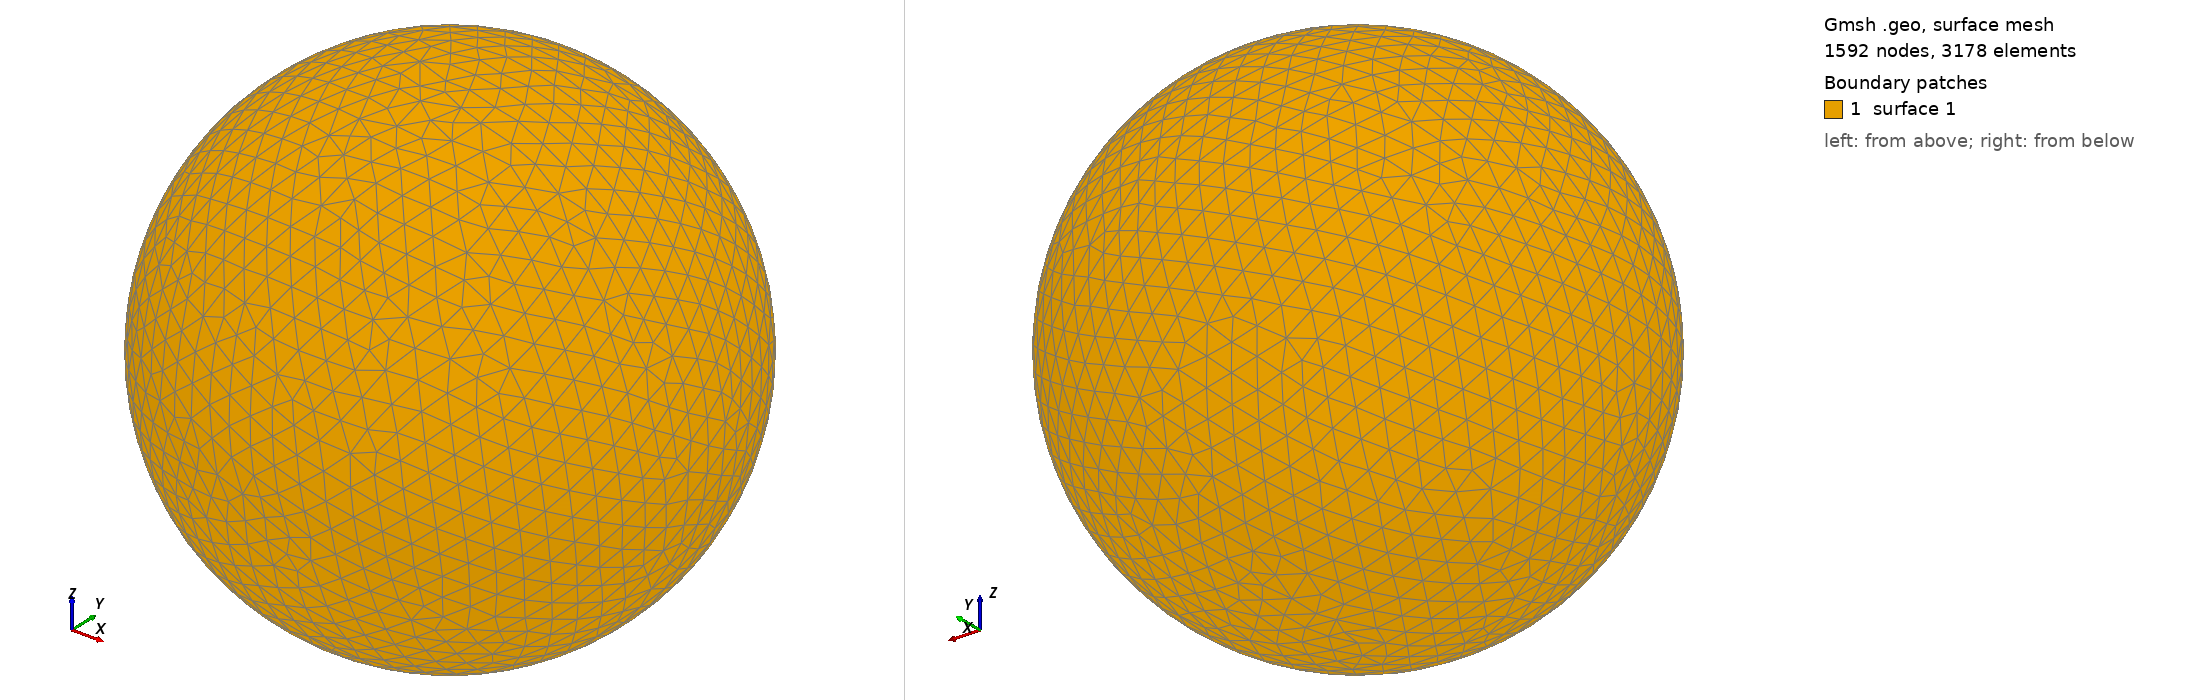

Gmsh geometry script, surface-meshed: 1592 nodes, 3178 surface elements. Boundary patches (legend numbers): 1 surface 1. Left view from above one corner, right view from below the opposite corner. The script declares no physical surfaces, so the legend lists its geometric surfaces. The drawing asked Gmsh for element sizes between 1% and 20% of the model's largest extent; the script's own settings can give other sizes.

=== shot0803.geo (drawn) ===
SetFactory("OpenCASCADE");
Point(1) = {0,0,0,0};
Sphere(1) = {0,0,0,0.00821800};
MeshSize{ PointsOf{ Surface{:}; } } = 0.000821800;
Mesh.ElementOrder=1;
Mesh.Format=39;
